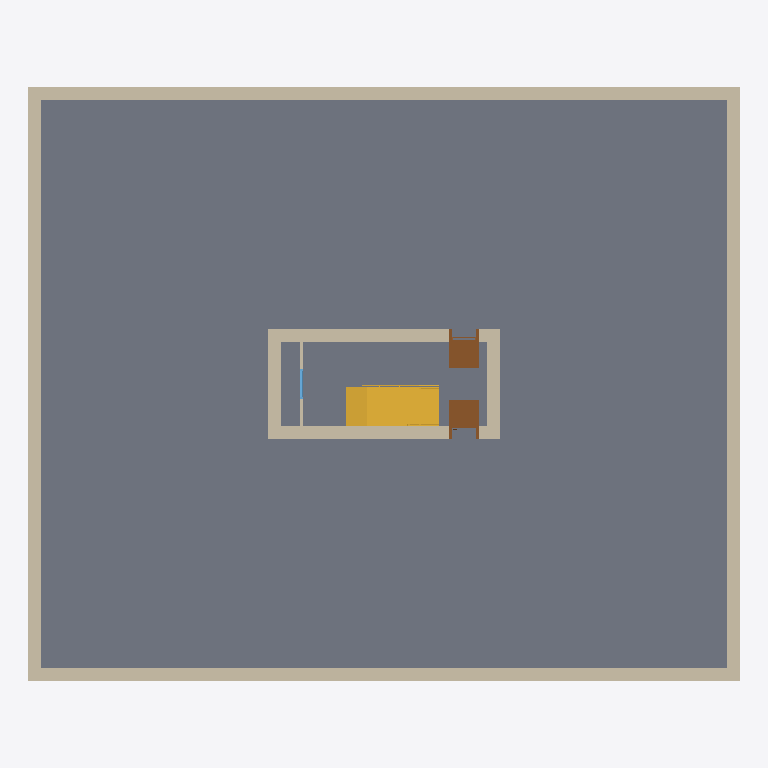
Plan cut of the same IFC building model at storey 'Level 1' (level 0.00 m, cut at 1.40 m), seen from above with north up, elements coloured by IFC class: 9 walls (beige), 2 doors (brown), 1 slab (grey), 1 stair (yellow), 1 window (light blue). Cut surfaces are drawn darker.
Extent 22.0 m × 18.4 m × 8.3 m (x, y, z). Storeys (2): Level 1 at 0.00 m; Level 2 at 4.00 m. Elements (24): 14 IfcWall, 4 IfcDoor, 2 IfcSlab, 2 IfcWindow, 1 IfcRailing, 1 IfcStair.

HEADER;
FILE_DESCRIPTION(('ViewDefinition [DesignTransferView_V1.0]'),'2;1');
FILE_NAME('0001','2022-01-10T17:16:55',(''),(''),'ODA IFC SDK 22.8','22.1.10.541 - Exporter 22.1.10.541 - Alternate UI 22.1.10.541','');
FILE_SCHEMA(('IFC4'));
ENDSEC;
DATA;
#94=IFCPROJECT('2PrtKpYBT7VQ0X5ZmlXETO',#20,'0001',$,$,'Project Name','Project Status',(#87),#84);
#110=IFCSITE('2PrtKpYBT7VQ0X5ZmlXETQ',#20,'Default',$,$,#109,$,$,.ELEMENT.,$,$,$,$,$);
#96=IFCBUILDING('2PrtKpYBT7VQ0X5ZmlXETP',#20,'',$,$,#16,$,'',.ELEMENT.,$,$,$);
#99=IFCBUILDINGSTOREY('2PrtKpYBT7VQ0X5ZpGUncV',#20,'Level 1',$,'Level:8mm Head',#98,$,'Level 1',.ELEMENT.,4.094591E-13);
#103=IFCBUILDINGSTOREY('2PrtKpYBT7VQ0X5ZpGUneU',#20,'Level 2',$,'Level:8mm Head',#102,$,'Level 2',.ELEMENT.,400.00000000000045);
#4048=IFCSLAB('1fqPkPSbXDQOhmnvGYjLNJ',#20,'Floor:200mm-Concrete:484464',$,'Floor:200mm-Concrete',#4030,#4047,'484464',.FLOOR.);
#4117=IFCWALL('1fqPkPSbXDQOhmnvGYjLWB',#20,'Basic Wall:05D105D805D505DF 40:485800',$,'Basic Wall:05D105D805D505DF 40',#4102,#4116,'485800',.NOTDEFINED.);
#4189=IFCWALL('1fqPkPSbXDQOhmnvGYjLiX',#20,'Basic Wall:05D105D805D505DF 40:486018',$,'Basic Wall:05D105D805D505DF 40',#4174,#4188,'486018',.NOTDEFINED.);
#388=IFCWALL('1fqPkPSbXDQOhmnvGYjtXn',#20,'Basic Wall:05D105D805D505DF 40:346578',$,'Basic Wall:05D105D805D505DF 40',#373,#387,'346578',.NOTDEFINED.);
#4153=IFCWALL('1fqPkPSbXDQOhmnvGYjLkX',#20,'Basic Wall:05D105D805D505DF 40:485890',$,'Basic Wall:05D105D805D505DF 40',#4138,#4152,'485890',.NOTDEFINED.);
#4387=IFCSTAIR('1fqPkPSbXDQOhmnvGYjKmL',#20,'Cast-In-Place Stair:Stair:490934',$,'Cast-In-Place Stair:YA 05DE05D305E805D205D505EA 05D105D805D505DF 05DE05D705D505E405D505EA 05D005D105DF',#4386,$,'490934',.HALF_TURN_STAIR.);
#247=IFCWALL('1fqPkPSbXDQOhmnvGYjtXe',#20,'Basic Wall:05D105D805D505DF 40:346571',$,'Basic Wall:05D105D805D505DF 40',#229,#246,'346571',.NOTDEFINED.);
#352=IFCWALL('1fqPkPSbXDQOhmnvGYjtXo',#20,'Basic Wall:05D105D805D505DF 40:346577',$,'Basic Wall:05D105D805D505DF 40',#337,#351,'346577',.NOTDEFINED.);
#316=IFCWALL('1fqPkPSbXDQOhmnvGYjtXi',#20,'Basic Wall:05D105D805D505DF 40:346575',$,'Basic Wall:05D105D805D505DF 40',#301,#315,'346575',.NOTDEFINED.);
#13014=IFCWALL('1DcT0KA5v9u9cz_hwR5aO3',#20,'Basic Wall:05D105D805D505DF 40:494114',$,'Basic Wall:05D105D805D505DF 40',#12999,#13013,'494114',.NOTDEFINED.);
#2185=IFCDOOR('1fqPkPSbXDQOhmnvGYjtXz',#20,'YA_Masgerut Door Single Wing (Ver2):F.D.H-30/30 -110*210:346590',$,'YA_Masgerut Door Single Wing (Ver2):F.D.H-30/30 -110*210',#32119,#2181,'346590',224.99999999999983,89.9999999999999,.DOOR.,.NOTDEFINED.,$);
#3888=IFCDOOR('1fqPkPSbXDQOhmnvGYjtX3',#20,'YA_Masgerut Door Single Wing (Ver2):F.D.H-30/30 -90*210:346592',$,'YA_Masgerut Door Single Wing (Ver2):F.D.H-30/30 -90*210',#32079,#3884,'346592',224.99999999999983,89.9999999999999,.DOOR.,.NOTDEFINED.,$);
#427=IFCWALL('1fqPkPSbXDQOhmnvGYjtXt',#20,'Basic Wall:05E405E005D905DD 05D105DC05D505E7 10:346580',$,'Basic Wall:05E405E005D905DD 05D105DC05D505E7 10',#409,#426,'346580',.NOTDEFINED.);
#4006=IFCWINDOW('1fqPkPSbXDQOhmnvGYjtkv',#20,'Window_Louvers+Frame:80x35:346650',$,'Window_Louvers+Frame:80x35',#32160,#4002,'346650',45.00000000000006,90.00000000000011,.WINDOW.,.NOTDEFINED.,$);
ENDSEC;